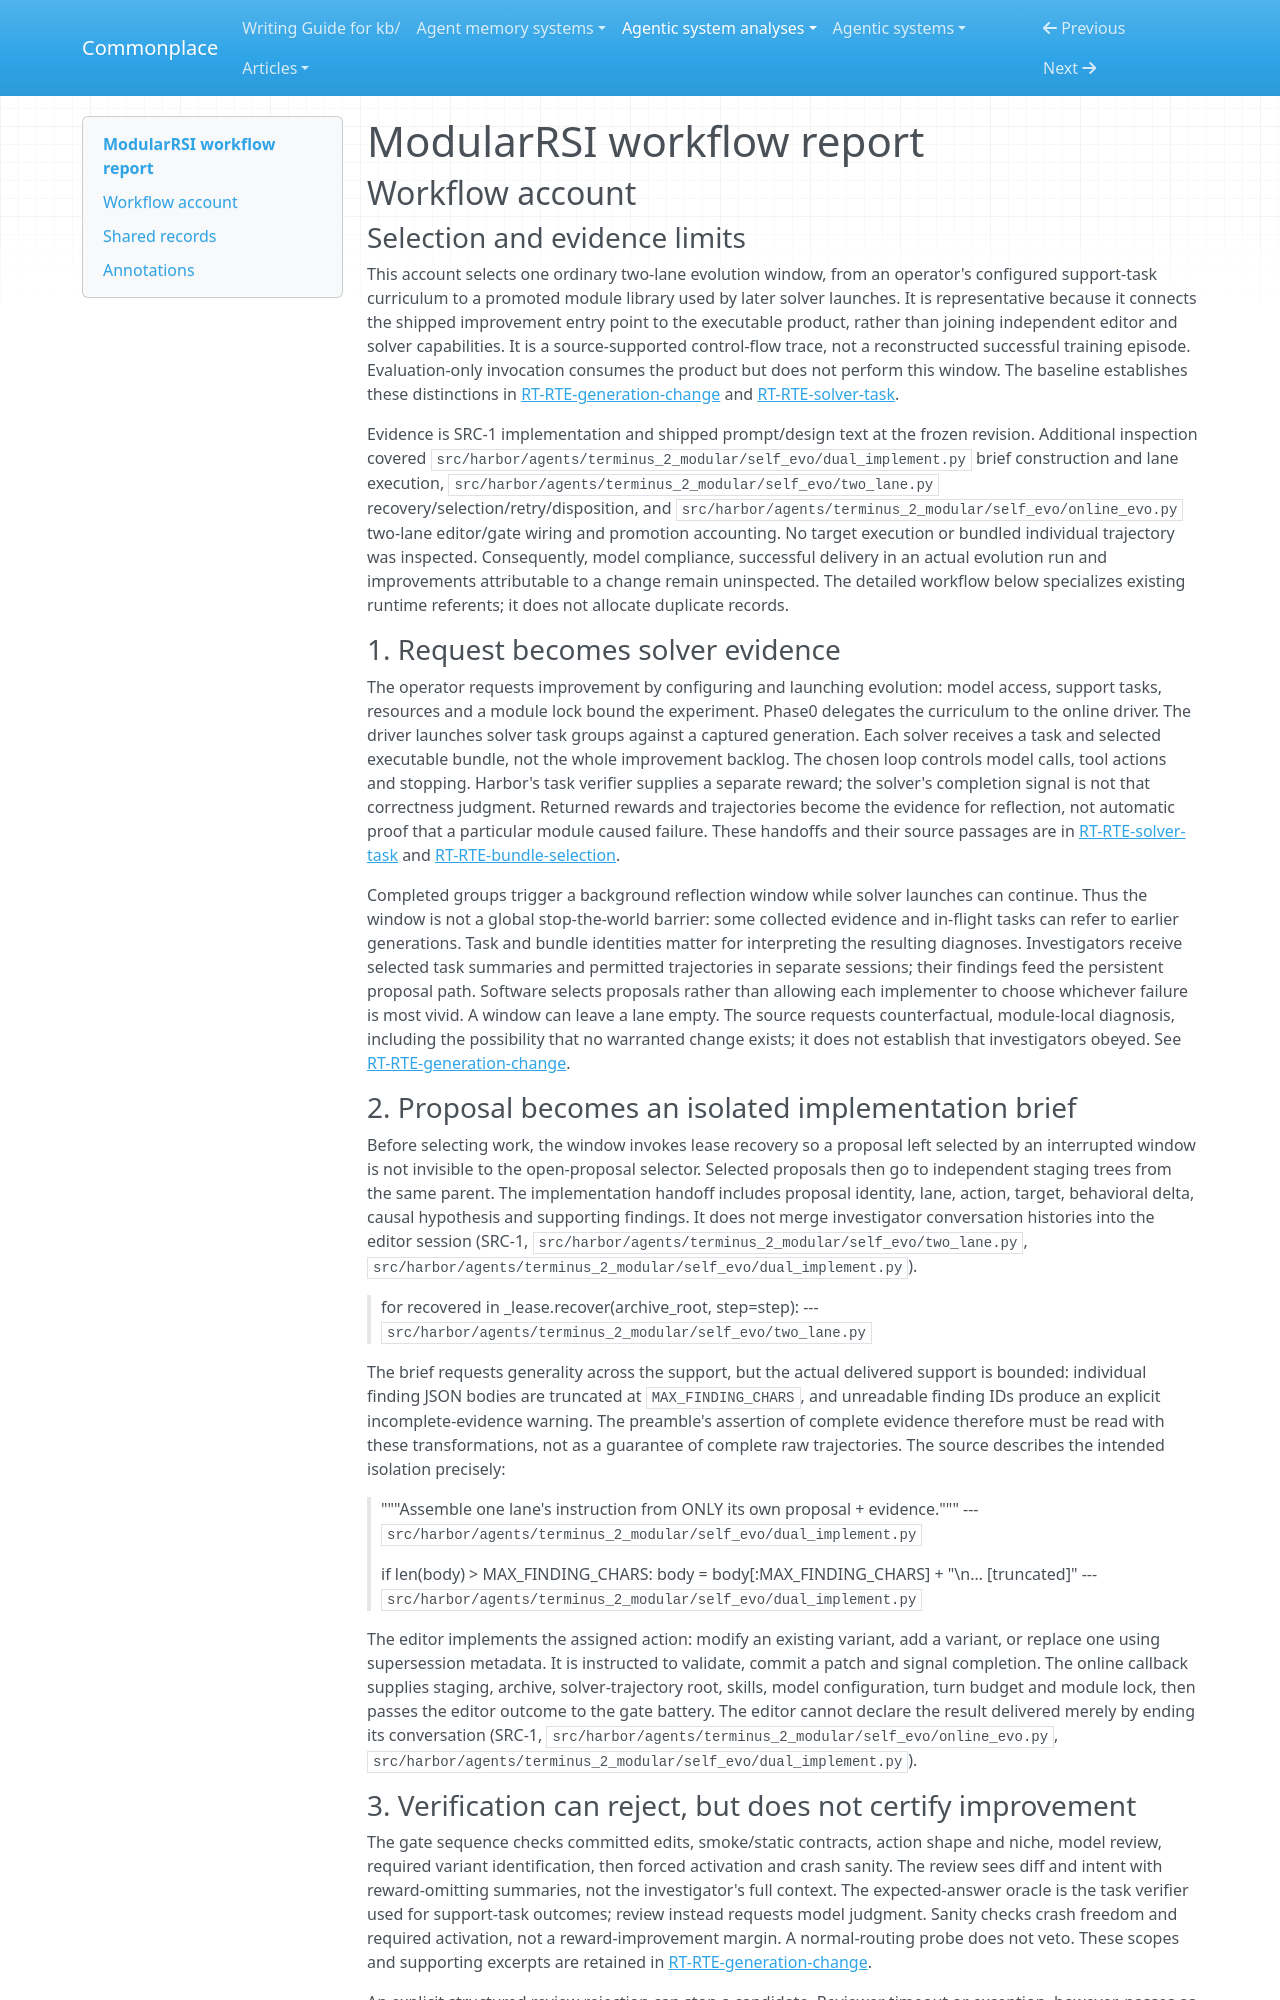

repository: zby/commonplace · page: agentic-system-analyses/retained/iquestlab--modularrsi/workflow/index.html · generator: mkdocs

---
type: agentic-system-analyses/types/agentic-system-workflow-report.md
description: "ModularRSI workflow: support-task diagnosis, isolated implementation, rejection recovery and generation delivery."
run-id: AAS-2026-10-18-modularrsi-4218ceff5530-01
reviewed-boundary: b5c72c36b0d08ff93f00ee202a8fbdebe849dfb9
---

# ModularRSI workflow report

## Workflow account

### Selection and evidence limits

This account selects one ordinary two-lane evolution window, from an operator's configured support-task curriculum to a promoted module library used by later solver launches. It is representative because it connects the shipped improvement entry point to the executable product, rather than joining independent editor and solver capabilities. It is a source-supported control-flow trace, not a reconstructed successful training episode. Evaluation-only invocation consumes the product but does not perform this window. The baseline establishes these distinctions in [RT-RTE-generation-change](runtime.md#rt-rte-generation-change) and [RT-RTE-solver-task](runtime.md#rt-rte-solver-task).

Evidence is SRC-1 implementation and shipped prompt/design text at the frozen revision. Additional inspection covered `src/harbor/agents/terminus_2_modular/self_evo/dual_implement.py` brief construction and lane execution, `src/harbor/agents/terminus_2_modular/self_evo/two_lane.py` recovery/selection/retry/disposition, and `src/harbor/agents/terminus_2_modular/self_evo/online_evo.py` two-lane editor/gate wiring and promotion accounting. No target execution or bundled individual trajectory was inspected. Consequently, model compliance, successful delivery in an actual evolution run and improvements attributable to a change remain uninspected. The detailed workflow below specializes existing runtime referents; it does not allocate duplicate records.

### 1. Request becomes solver evidence

The operator requests improvement by configuring and launching evolution: model access, support tasks, resources and a module lock bound the experiment. Phase0 delegates the curriculum to the online driver. The driver launches solver task groups against a captured generation. Each solver receives a task and selected executable bundle, not the whole improvement backlog. The chosen loop controls model calls, tool actions and stopping. Harbor's task verifier supplies a separate reward; the solver's completion signal is not that correctness judgment. Returned rewards and trajectories become the evidence for reflection, not automatic proof that a particular module caused failure. These handoffs and their source passages are in [RT-RTE-solver-task](runtime.md#rt-rte-solver-task) and [RT-RTE-bundle-selection](runtime.md#rt-rte-bundle-selection).

Completed groups trigger a background reflection window while solver launches can continue. Thus the window is not a global stop-the-world barrier: some collected evidence and in-flight tasks can refer to earlier generations. Task and bundle identities matter for interpreting the resulting diagnoses. Investigators receive selected task summaries and permitted trajectories in separate sessions; their findings feed the persistent proposal path. Software selects proposals rather than allowing each implementer to choose whichever failure is most vivid. A window can leave a lane empty. The source requests counterfactual, module-local diagnosis, including the possibility that no warranted change exists; it does not establish that investigators obeyed. See [RT-RTE-generation-change](runtime.md#rt-rte-generation-change).

### 2. Proposal becomes an isolated implementation brief

Before selecting work, the window invokes lease recovery so a proposal left selected by an interrupted window is not invisible to the open-proposal selector. Selected proposals then go to independent staging trees from the same parent. The implementation handoff includes proposal identity, lane, action, target, behavioral delta, causal hypothesis and supporting findings. It does not merge investigator conversation histories into the editor session (SRC-1, `src/harbor/agents/terminus_2_modular/self_evo/two_lane.py`, `src/harbor/agents/terminus_2_modular/self_evo/dual_implement.py`).

> for recovered in _lease.recover(archive_root, step=step):
> --- `src/harbor/agents/terminus_2_modular/self_evo/two_lane.py`

The brief requests generality across the support, but the actual delivered support is bounded: individual finding JSON bodies are truncated at `MAX_FINDING_CHARS`, and unreadable finding IDs produce an explicit incomplete-evidence warning. The preamble's assertion of complete evidence therefore must be read with these transformations, not as a guarantee of complete raw trajectories. The source describes the intended isolation precisely:

> """Assemble one lane's instruction from ONLY its own proposal + evidence."""
> --- `src/harbor/agents/terminus_2_modular/self_evo/dual_implement.py`

> if len(body) > MAX_FINDING_CHARS:
>         body = body[:MAX_FINDING_CHARS] + "\n… [truncated]"
> --- `src/harbor/agents/terminus_2_modular/self_evo/dual_implement.py`

The editor implements the assigned action: modify an existing variant, add a variant, or replace one using supersession metadata. It is instructed to validate, commit a patch and signal completion. The online callback supplies staging, archive, solver-trajectory root, skills, model configuration, turn budget and module lock, then passes the editor outcome to the gate battery. The editor cannot declare the result delivered merely by ending its conversation (SRC-1, `src/harbor/agents/terminus_2_modular/self_evo/online_evo.py`, `src/harbor/agents/terminus_2_modular/self_evo/dual_implement.py`).
